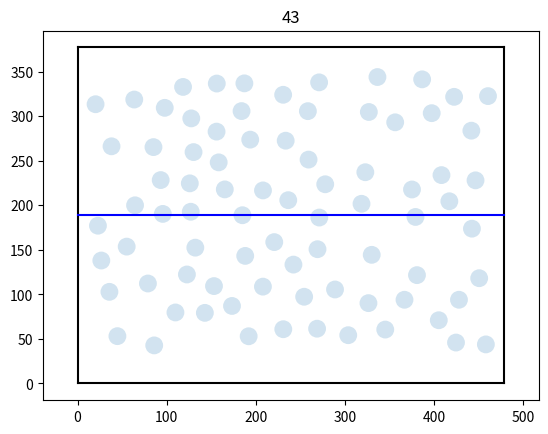
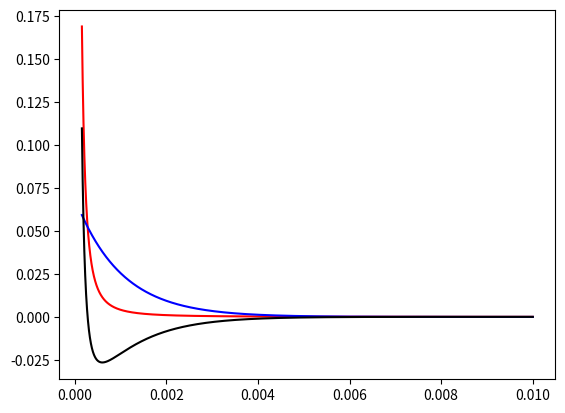

Reproduce these figures in Python, in order.
import numpy as np
import matplotlib.pyplot as plt 
from matplotlib.patches import Circle

fn = "test_swi_ini.txt"
f = open(fn,"w")
nu = 0.01
Re = 1e3

f.write(str(nu)+"\tnu\n")
f.write(str(Re)+"\tRe\n")

R = 10.0
RR = 50.0
ppl = 2*R
pppl = 2*R

f.write(str(R)+"\tR\n")
f.write(str(RR)+"\tRR\n")
f.write(str(ppl)+"\tppl the space in the bottom\n")
f.write(str(pppl)+"\tpppl the space in the up\n")

Pnx = 3
Pny = 3
pnx = 10
pny = 8
pdx = 60
pdy = 60

f.write(str(Pnx)+"\tPnx big Particle num in x\n")
f.write(str(Pny)+"\tPny big Particle num in y\n")
f.write(str(pnx)+"\tpnx small Particle num in x\n")
f.write(str(pny)+"\tpny small Particle num in y\n")
f.write(str(pdx)+"\tpdx gap in x\n")
f.write(str(pdy)+"\tpdy gap in y\n")

ratiol = 1e-6
ratiot = 1e-8
ratiom = 1e-15

f.write(str(ratiol)+"\tratiol\n")
f.write(str(ratiot)+"\tratiot\n")
f.write(str(ratiom)+"\tratiom\n")

rho = 1.0
rhos = 2.7
Ga = 10.0

f.write(str(rho)+"\trho\n")
f.write(str(rhos)+"\trhos\n")
f.write(str(Ga)+"\tGa\n")

Kn = 50
Gn = -0.3
Kt = 10
Mu = 0.4
Eta = 0
Beta = 0
A = 3e-20
kappa = 1e9
fi = 35*5.4
Z = 9.22e-11*np.tanh(fi/103.0)*np.tanh(fi/103.0)
D = 2

f.write(str(Kn)+"\tKn\n")
f.write(str(Gn)+"\tGn\n")
f.write(str(Kt)+"\tKt\n")
f.write(str(Mu)+"\tMu\n")
f.write(str(Eta)+"\tEta\n")
f.write(str(Beta)+"\tBeta\n")
f.write(str(A)+"\tA\n")
f.write(str(kappa)+"\tkappa\n")
f.write(str(Z)+"\tZ\n")
f.write(str(D)+"\tD\n")

GX = 3
GY = 2

f.write(str(GX)+"\tGX\n")
f.write(str(GY)+"\tGY\n")

A = A/((ratiol/ratiot)*(ratiol/ratiot)*ratiom)
kappa = kappa*ratiol
Z = Z*ratiot*ratiot/(ratiol*ratiom)
print("A ",A)
print("kappa ",kappa)
print("Z ",Z)


nx = np.ceil(Pnx*(RR*2 + pdx))
pl = nx/pnx
H =  ppl + (pny-1)*pl + pppl + 1
ll = R*1.2



ppx = np.zeros(pnx*pny)
ppy = np.zeros(pnx*pny)

fig = plt.figure()
ax = fig.add_subplot(111)
N = 0
for i in range(pnx*pny):
    
    while True:
        rand = np.random.rand(2)
        px = ll+rand[0]*(nx-1-ll-ll)
        py = ll+ppl+rand[1]*(H-pppl-ll-ll-ppl)
        nn = 0
        overlap = False
        for ii in range(i):
            d = np.sqrt((px-ppx[ii])**2+(py-ppy[ii])**2)
            if d<3*R:
                overlap = True
                break
        if not overlap:
            break

    ppx[i] = px
    ppy[i] = py
    if(ppy[i]>0.5*H):
        N = N+1
    cir = Circle(xy=(ppx[i],ppy[i]),radius=R,alpha=0.2)
    ax.add_patch(cir)

print('N ',N)

plt.plot([0,nx-1],[0,0],'k')
plt.plot([0,nx-1],[H,H],'k')
plt.plot([0,0],[0,H],'k')
plt.plot([nx-1,nx-1],[0,H],'k')
plt.plot([0,nx-1],[0.5*H,0.5*H],'b')
plt.title(N)
plt.axis('equal')
plt.savefig("fine.png")
plt.clf()
cutoff = 1.57e-10/ratiol
d = np.arange(cutoff,1e-2,ratiol)
Fvdw = A/(6*d**2)*R*RR/(R+RR)
Fe = kappa*R*RR/(R+RR)*Z*np.exp(-kappa*d)
plt.plot(d,Fvdw,'r')
plt.plot(d,Fe,'b')
plt.plot(d,Fvdw-Fe,'k')
plt.savefig("Force.png")

f.write(str(N)+'\tpinit\n')
for i in range(pnx*pny):
    f.write(str(ppx[i])+' '+str(ppy[i])+'\n')
f.close()
